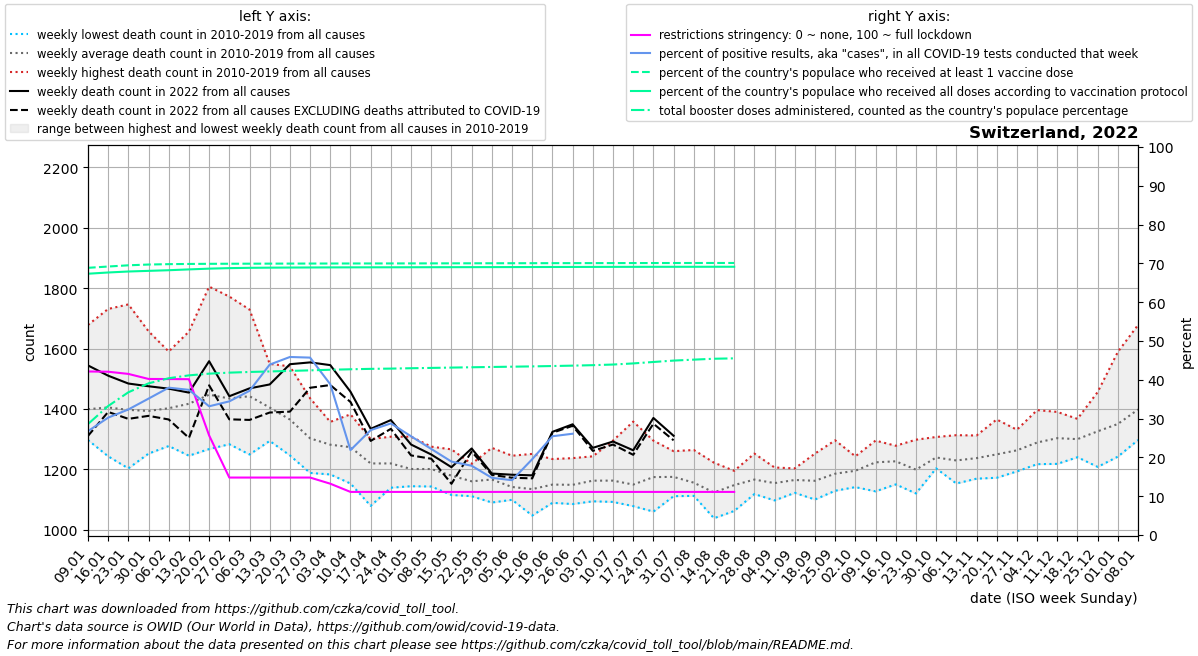

The data file committed next to this chart (first rows):
date, location, time_unit, time, deaths_2010_all_ages, deaths_2011_all_ages, deaths_2012_all_ages, deaths_2013_all_ages, deaths_2014_all_ages, deaths_2015_all_ages, deaths_2016_all_ages, deaths_2017_all_ages, deaths_2018_all_ages, deaths_2019_all_ages, deaths_2020_all_ages, deaths_2021_all_ages, deaths_2022_all_ages, new_deaths, new_cases_smoothed, new_tests_smoothed, positive_test_percent, stringency_index, people_vaccinated, people_fully_vaccinated
2022-01-09, Switzerland, weekly, 1, 1301, 1359, 1361, 1297, 1330, 1423, 1340, 1678, 1561, 1341, 1314, 1907, 1544, 233.5, 134858, 502702, 26.76, 42.15, 5984254, 5852016
2022-01-16, Switzerland, weekly, 2, 1280, 1297, 1357, 1421, 1295, 1494, 1243, 1731, 1541, 1389, 1366, 1791, 1510, 120.0, 180813, 597736, 30.25, 42.08, 6013246, 5879564
2022-01-23, Switzerland, weekly, 3, 1203, 1248, 1345, 1410, 1316, 1524, 1323, 1746, 1494, 1358, 1418, 1761, 1484, 117.0, 203190, 627729, 32.35, 41.52, 6040517, 5901752
2022-01-30, Switzerland, weekly, 4, 1252, 1299, 1353, 1413, 1327, 1480, 1351, 1657, 1397, 1403, 1417, 1611, 1475, 98.0, 246032, 699883, 35.15, 40.22, 6057707, 5916253
2022-02-06, Switzerland, weekly, 5, 1297, 1277, 1344, 1442, 1327, 1590, 1345, 1564, 1397, 1439, 1426, 1439, 1467, 102.0, 241784, 638440, 37.97, 40.19, 6066520, 5930415
2022-02-13, Switzerland, weekly, 6, 1245, 1250, 1419, 1458, 1288, 1656, 1340, 1592, 1441, 1481, 1396, 1410, 1454, 150.0, 188262, 502717, 37.41, 40.16, 6071068, 5948734
2022-02-20, Switzerland, weekly, 7, 1427, 1267, 1432, 1504, 1308, 1805, 1313, 1402, 1458, 1555, 1384, 1299, 1558, 80.0, 133052, 401816, 33.17, 25.66, 6073867, 5965707
2022-02-27, Switzerland, weekly, 8, 1323, 1283, 1402, 1439, 1358, 1772, 1380, 1383, 1478, 1527, 1369, 1312, 1442, 76.5, 105546, 306929, 34.44, 14.81, 6075686, 5977484
2022-03-06, Switzerland, weekly, 9, 1306, 1249, 1415, 1472, 1371, 1729, 1320, 1395, 1636, 1527, 1349, 1281, 1468, 104.5, 116980, 314589, 37.16, 14.81, 6076965, 5984244
2022-03-13, Switzerland, weekly, 10, 1366, 1294, 1336, 1470, 1343, 1549, 1355, 1348, 1532, 1452, 1357, 1287, 1481, 93.0, 170103, 386790, 43.92, 14.81, 6078027, 5987919
2022-03-20, Switzerland, weekly, 11, 1322, 1246, 1402, 1431, 1304, 1541, 1278, 1262, 1482, 1379, 1396, 1229, 1548, 157.0, 196725, 428853, 45.88, 14.81, 6078992, 5990471
2022-03-27, Switzerland, weekly, 12, 1250, 1188, 1237, 1358, 1293, 1435, 1294, 1239, 1380, 1351, 1530, 1271, 1554, 84.0, 165210, 361200, 45.72, 14.81, 6079853, 5992331
2022-04-03, Switzerland, weekly, 13, 1220, 1285, 1317, 1357, 1221, 1293, 1269, 1183, 1348, 1322, 1630, 1244, 1545, 66.0, 100258, 257822, 38.84, 13.22, 6080723, 5993941
2022-04-10, Switzerland, weekly, 14, 1153, 1227, 1295, 1329, 1230, 1302, 1242, 1234, 1339, 1382, 1879, 1259, 1457, 34.0, 36163, 161112, 21.88, 11.11, 6081459, 5995101
2022-04-17, Switzerland, weekly, 15, 1155, 1079, 1282, 1280, 1222, 1229, 1224, 1201, 1300, 1222, 1647, 1253, 1334, 40.0, 37277, 138810, 27.04, 11.11, 6082081, 5995951
2022-04-24, Switzerland, weekly, 16, 1205, 1203, 1219, 1221, 1205, 1284, 1139, 1181, 1229, 1308, 1576, 1251, 1363, 29.0, 29909, 103814, 28.76, 11.11, 6082546, 5996515
2022-05-01, Switzerland, weekly, 17, 1150, 1158, 1308, 1257, 1144, 1215, 1175, 1223, 1147, 1233, 1377, 1276, 1282, 36.0, 23528, 92517, 25.44, 11.11, 6083286, 5997401
2022-05-08, Switzerland, weekly, 18, 1143, 1198, 1162, 1165, 1202, 1275, 1172, 1210, 1226, 1256, 1250, 1219, 1249, 14.0, 17502, 78775, 22.18, 11.11, 6084024, 5998196
2022-05-15, Switzerland, weekly, 19, 1176, 1116, 1186, 1115, 1217, 1161, 1149, 1204, 1200, 1266, 1184, 1259, 1207, 55.0, 13457, 71046, 18.93, 11.11, 6084814, 5998924
2022-05-22, Switzerland, weekly, 20, 1190, 1111, 1117, 1161, 1153, 1152, 1176, 1207, 1117, 1218, 1153, 1191, 1269, 10.0, 11089, 62081, 17.85, 11.11, 6085684, 5999632
2022-05-29, Switzerland, weekly, 21, 1163, 1090, 1105, 1107, 1161, 1129, 1227, 1186, 1223, 1271, 1190, 1209, 1186, 4.5, 8498, 57781, 14.74, 11.11, 6086554, 6000402
2022-06-05, Switzerland, weekly, 22, 1120, 1116, 1138, 1128, 1133, 1099, 1150, 1126, 1159, 1245, 1102, 1217, 1182, 10.0, 7101, 50302, 14.13, 11.11, 6087258, 6001167
2022-06-12, Switzerland, weekly, 23, 1151, 1073, 1047, 1147, 1114, 1171, 1104, 1108, 1178, 1251, 1171, 1111, 1180, 10.0, 9815, 50122, 19.55, 11.11, 6087916, 6001987
2022-06-19, Switzerland, weekly, 24, 1089, 1112, 1175, 1192, 1234, 1169, 1113, 1120, 1119, 1171, 1152, 1201, 1324, 3.0, 15711, 61611, 25.45, 11.11, 6088601, 6002982
2022-06-26, Switzerland, weekly, 25, 1085, 1108, 1146, 1187, 1090, 1100, 1237, 1196, 1127, 1210, 1149, 1191, 1349, 5.0, 23562, 9093, 26.1, 11.11, 6089174, 6003917
2022-07-03, Switzerland, weekly, 26, 1154, 1155, 1142, 1120, 1094, 1197, 1172, 1166, 1181, 1243, 1180, 1190, 1271, 10.0, 31916, , , 11.11, 6089748, 6004785
2022-07-10, Switzerland, weekly, 27, 1115, 1114, 1105, 1170, 1166, 1295, 1092, 1158, 1152, 1258, 1180, 1171, 1292, 10.0, 44197, , , 11.11, 6090297, 6005552
2022-07-17, Switzerland, weekly, 28, 1133, 1120, 1118, 1114, 1097, 1358, 1164, 1087, 1078, 1225, 1174, 1184, 1263, 15.0, 54562, , , 11.11, 6090845, 6006207
2022-07-24, Switzerland, weekly, 29, 1060, 1100, 1089, 1187, 1196, 1295, 1235, 1151, 1223, 1206, 1114, 1220, 1370, 19.0, 50648, , , 11.11, 6091347, 6006735
2022-07-31, Switzerland, weekly, 30, 1111, 1162, 1150, 1207, 1161, 1174, 1181, 1121, 1222, 1260, 1156, 1166, 1311, 15.0, 39460, , , 11.11, 6091821, 6007179
2022-08-07, Switzerland, weekly, 31, 1112, 1126, 1130, 1151, 1182, 1140, 1113, 1200, 1264, 1139, 1280, 1170, , 27.0, 25417, , , 11.11, 6092209, 6007522
2022-08-14, Switzerland, weekly, 32, 1096, 1099, 1038, 1103, 1071, 1215, 1150, 1099, 1222, 1138, 1172, 1318, , 21.0, 22002, , , 11.11, 6092637, 6007970
2022-08-21, Switzerland, weekly, 33, 1062, 1167, 1128, 1186, 1116, 1195, 1166, 1128, 1187, 1142, 1230, 1255, , 14.0, 5713, , , 11.11, 6092818, 6008142
2022-08-28, Switzerland, weekly, 34, 1119, 1214, 1189, 1133, 1118, 1152, 1131, 1207, 1145, 1252, 1219, 1241, , , , , , , , 
2022-09-04, Switzerland, weekly, 35, 1120, 1132, 1097, 1176, 1192, 1172, 1137, 1164, 1206, 1147, 1173, 1337, , , , , , , , 
2022-09-11, Switzerland, weekly, 36, 1203, 1122, 1143, 1178, 1162, 1151, 1184, 1153, 1178, 1172, 1167, 1339, , , , , , , , 
2022-09-18, Switzerland, weekly, 37, 1127, 1100, 1169, 1116, 1145, 1188, 1103, 1190, 1230, 1252, 1259, 1347, , , , , , , , 
2022-09-25, Switzerland, weekly, 38, 1189, 1129, 1183, 1174, 1131, 1130, 1180, 1265, 1177, 1296, 1243, 1309, , , , , , , , 
2022-10-02, Switzerland, weekly, 39, 1231, 1141, 1161, 1183, 1143, 1188, 1212, 1243, 1212, 1237, 1255, 1320, , , , , , , , 
2022-10-09, Switzerland, weekly, 40, 1220, 1151, 1248, 1127, 1210, 1235, 1286, 1295, 1225, 1234, 1243, 1249, , , , , , , , 
2022-10-16, Switzerland, weekly, 41, 1265, 1213, 1193, 1150, 1226, 1168, 1271, 1268, 1233, 1278, 1334, 1313, , , , , , , , 
2022-10-23, Switzerland, weekly, 42, 1163, 1120, 1152, 1153, 1184, 1220, 1277, 1210, 1211, 1298, 1289, 1337, , , , , , , , 
2022-10-30, Switzerland, weekly, 43, 1223, 1261, 1252, 1211, 1257, 1203, 1230, 1214, 1233, 1307, 1492, 1375, , , , , , , , 
2022-11-06, Switzerland, weekly, 44, 1244, 1190, 1178, 1204, 1229, 1286, 1313, 1153, 1272, 1224, 1694, 1319, , , , , , , , 
2022-11-13, Switzerland, weekly, 45, 1228, 1170, 1189, 1213, 1276, 1169, 1286, 1312, 1263, 1264, 2068, 1430, , , , , , , , 
2022-11-20, Switzerland, weekly, 46, 1183, 1204, 1211, 1172, 1309, 1199, 1353, 1251, 1248, 1365, 2149, 1516, , , , , , , , 
2022-11-27, Switzerland, weekly, 47, 1205, 1229, 1269, 1247, 1299, 1257, 1193, 1318, 1280, 1331, 2157, 1591, , , , , , , , 
2022-12-04, Switzerland, weekly, 48, 1217, 1260, 1217, 1219, 1296, 1255, 1331, 1396, 1321, 1375, 2123, 1719, , , , , , , , 
2022-12-11, Switzerland, weekly, 49, 1276, 1248, 1273, 1337, 1299, 1307, 1294, 1390, 1389, 1218, 2179, 1793, , , , , , , , 
2022-12-18, Switzerland, weekly, 50, 1287, 1289, 1273, 1264, 1265, 1240, 1301, 1357, 1356, 1367, 2215, 1712, , , , , , , , 
2022-12-25, Switzerland, weekly, 51, 1271, 1292, 1288, 1230, 1344, 1208, 1446, 1456, 1322, 1401, 2187, 1589, , , , , , , , 
2023-01-01, Switzerland, weekly, 52, 1333, 1242, 1357, 1282, 1351, 1294, 1589, 1375, 1349, 1329, 2121, 1638, , , , , , , , 
2023-01-08, Switzerland, weekly, 1, 1359, 1361, 1297, 1330, 1423, 1317, 1678, 1561, 1341, 1314, 1987, 1544, , , , , , , , 
